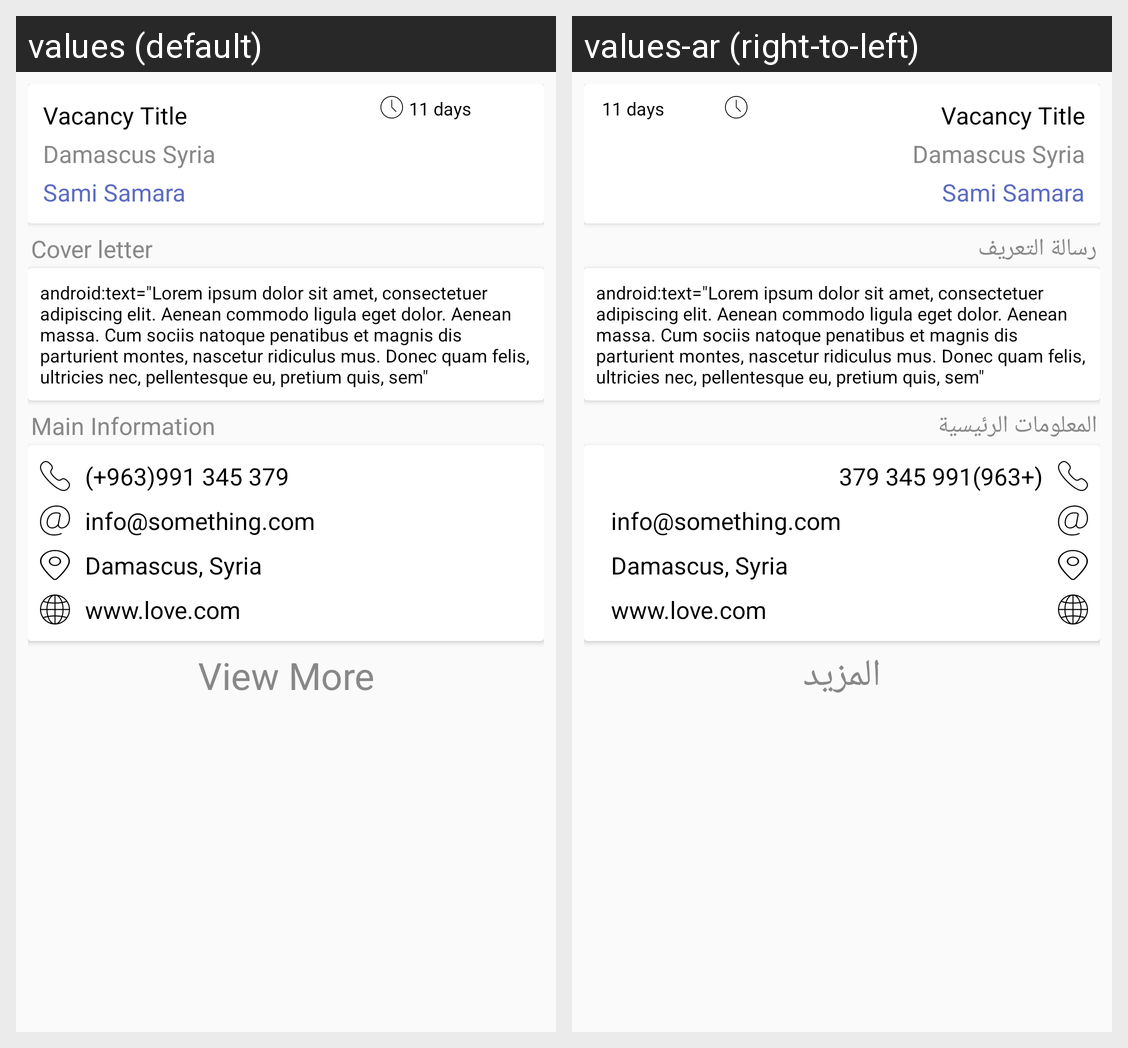

Here is an Android app screen in its default locale and in the app's own translations. Write out the translated-string differences for the strings that appear on this screen.
Android screen res/layout/fragment_application_details.xml rendered under 2 locales, left to right: values (default), values-ar (right-to-left). Device: Nexus 5 (rendered at 1080×1920; each locale shown at half size, 540×960, under a caption strip naming it); theme AppTheme.
Strings drawn on this screen, with the default value and each locale's value (text and hints the layout hard-codes, and strings that could not be matched under every locale, appear in the picture but are not listed):

cover_letter
  values: Cover letter
  values-ar: رسالة التعريف

main_information
  values: Main Information
  values-ar: المعلومات الرئيسية

view_more
  values: View More
  values-ar: المزيد
